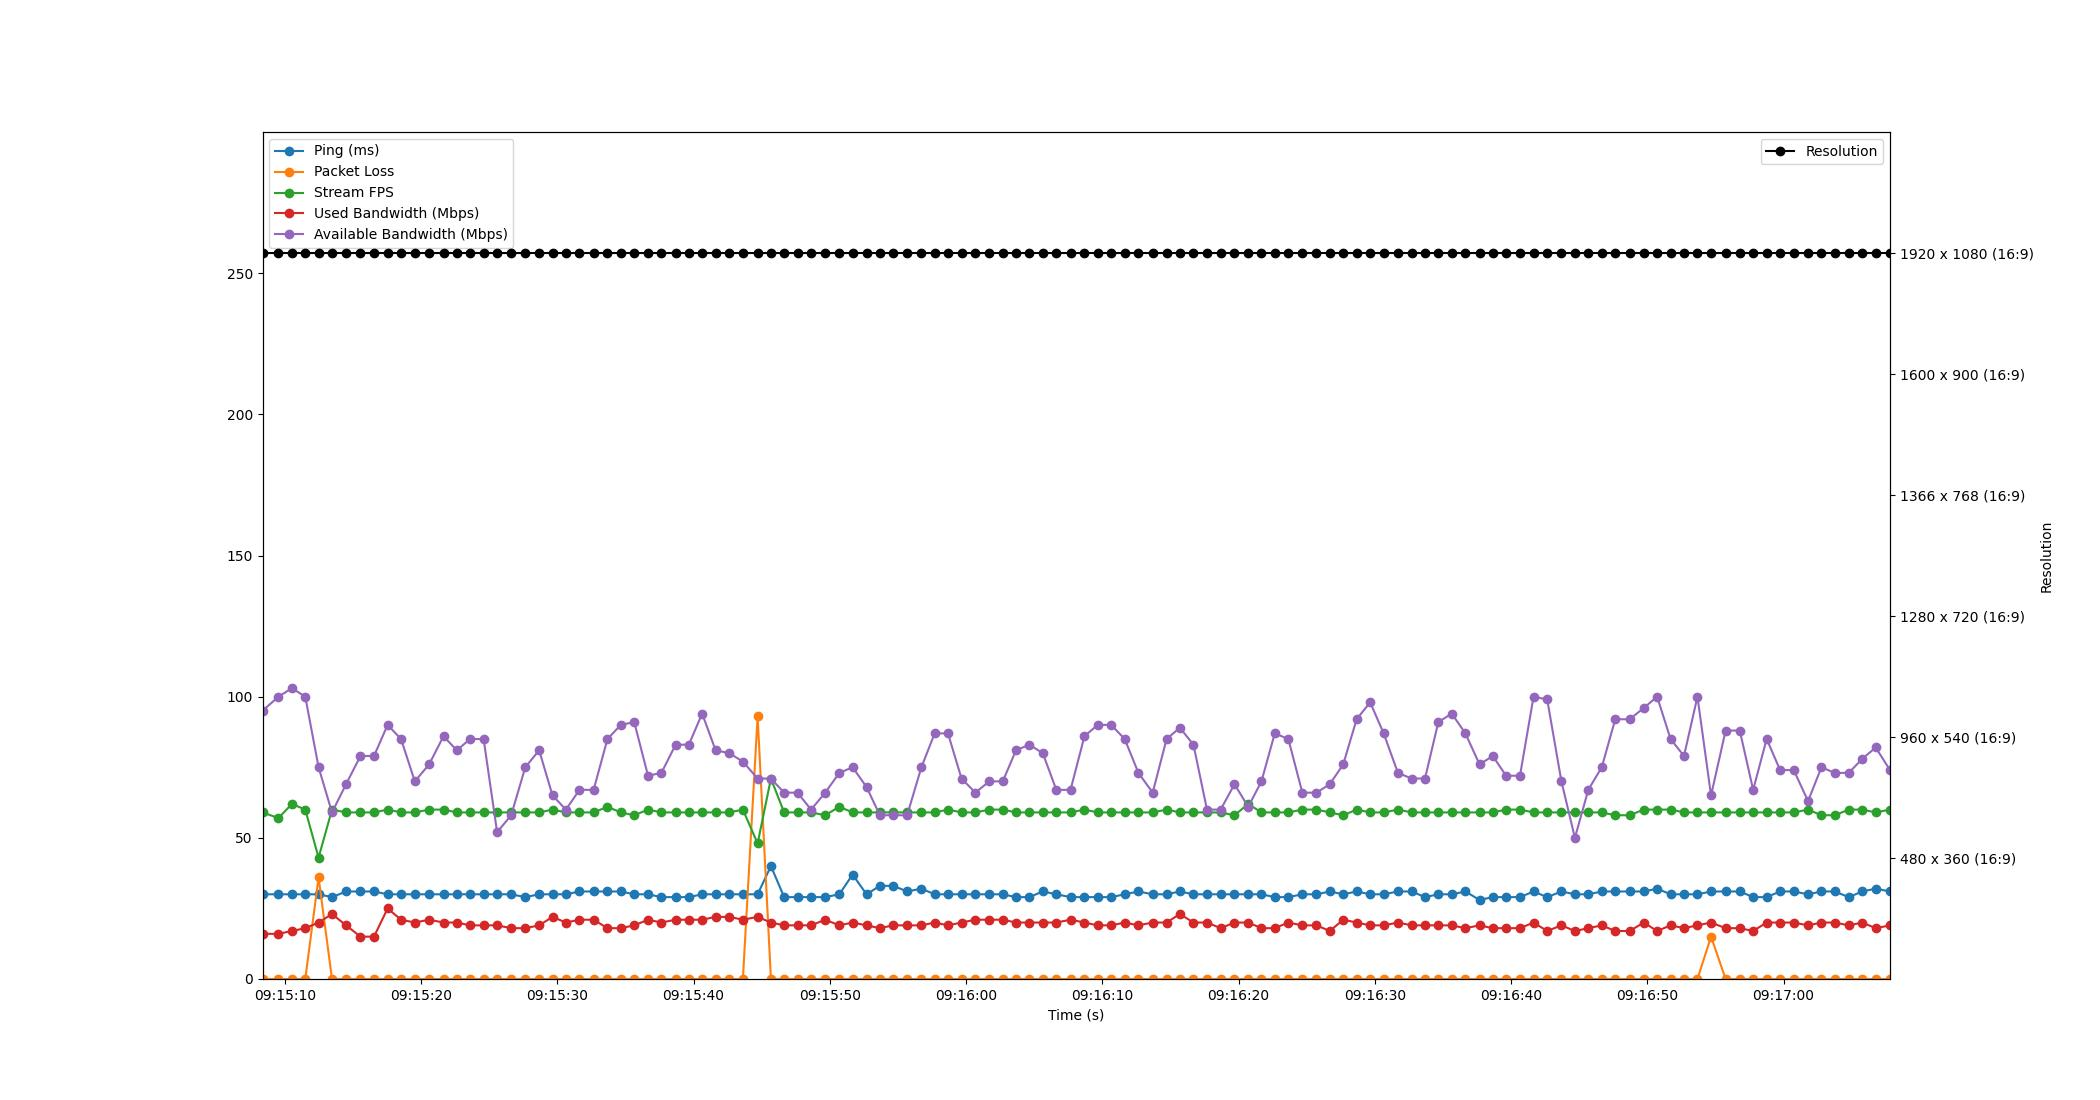

The table this chart was drawn from, first rows:
Time, Timestamp, Ping, Packet Loss, Stream FPS, Used Bandwidth, Resolution, Available Bandwidth
2.86102294921875e-06, 2023-07-20 09:15:08.356933, 30, 0, 59, 16, 1920 x 1080 (16:9), 95
1.172, 2023-07-20 09:15:09.528766, 30, 0, 57, 16, 1920 x 1080 (16:9), 100
2.158, 2023-07-20 09:15:10.514652, 30, 0, 62, 17, 1920 x 1080 (16:9), 103
3.139, 2023-07-20 09:15:11.495886, 30, 0, 60, 18, 1920 x 1080 (16:9), 100
4.116, 2023-07-20 09:15:12.472676, 30, 36, 43, 20, 1920 x 1080 (16:9), 75
5.102, 2023-07-20 09:15:13.458597, 29, 0, 60, 23, 1920 x 1080 (16:9), 59
6.133, 2023-07-20 09:15:14.490242, 31, 0, 59, 19, 1920 x 1080 (16:9), 69
7.192, 2023-07-20 09:15:15.548611, 31, 0, 59, 15, 1920 x 1080 (16:9), 79
8.185, 2023-07-20 09:15:16.541807, 31, 0, 59, 15, 1920 x 1080 (16:9), 79
9.184, 2023-07-20 09:15:17.540764, 30, 0, 60, 25, 1920 x 1080 (16:9), 90
10.17, 2023-07-20 09:15:18.524061, 30, 0, 59, 21, 1920 x 1080 (16:9), 85
11.18, 2023-07-20 09:15:19.537676, 30, 0, 59, 20, 1920 x 1080 (16:9), 70
12.23, 2023-07-20 09:15:20.583897, 30, 0, 60, 21, 1920 x 1080 (16:9), 76
13.29, 2023-07-20 09:15:21.643736, 30, 0, 60, 20, 1920 x 1080 (16:9), 86
14.26, 2023-07-20 09:15:22.616763, 30, 0, 59, 20, 1920 x 1080 (16:9), 81
15.24, 2023-07-20 09:15:23.594143, 30, 0, 59, 19, 1920 x 1080 (16:9), 85
16.23, 2023-07-20 09:15:24.586573, 30, 0, 59, 19, 1920 x 1080 (16:9), 85
17.22, 2023-07-20 09:15:25.576510, 30, 0, 59, 19, 1920 x 1080 (16:9), 52
18.25, 2023-07-20 09:15:26.609879, 30, 0, 59, 18, 1920 x 1080 (16:9), 58
19.29, 2023-07-20 09:15:27.644080, 29, 0, 59, 18, 1920 x 1080 (16:9), 75
20.31, 2023-07-20 09:15:28.662181, 30, 0, 59, 19, 1920 x 1080 (16:9), 81
21.29, 2023-07-20 09:15:29.644154, 30, 0, 60, 22, 1920 x 1080 (16:9), 65
22.27, 2023-07-20 09:15:30.630428, 30, 0, 59, 20, 1920 x 1080 (16:9), 60
23.27, 2023-07-20 09:15:31.622294, 31, 0, 59, 21, 1920 x 1080 (16:9), 67
24.3, 2023-07-20 09:15:32.660231, 31, 0, 59, 21, 1920 x 1080 (16:9), 67
25.32, 2023-07-20 09:15:33.676758, 31, 0, 61, 18, 1920 x 1080 (16:9), 85
26.3, 2023-07-20 09:15:34.652434, 31, 0, 59, 18, 1920 x 1080 (16:9), 90
27.28, 2023-07-20 09:15:35.640565, 30, 0, 58, 19, 1920 x 1080 (16:9), 91
28.3, 2023-07-20 09:15:36.653958, 30, 0, 60, 21, 1920 x 1080 (16:9), 72
29.28, 2023-07-20 09:15:37.636002, 29, 0, 59, 20, 1920 x 1080 (16:9), 73
30.32, 2023-07-20 09:15:38.680515, 29, 0, 59, 21, 1920 x 1080 (16:9), 83
31.29, 2023-07-20 09:15:39.650878, 29, 0, 59, 21, 1920 x 1080 (16:9), 83
32.27, 2023-07-20 09:15:40.625702, 30, 0, 59, 21, 1920 x 1080 (16:9), 94
33.26, 2023-07-20 09:15:41.615989, 30, 0, 59, 22, 1920 x 1080 (16:9), 81
34.26, 2023-07-20 09:15:42.613646, 30, 0, 59, 22, 1920 x 1080 (16:9), 80
35.26, 2023-07-20 09:15:43.615832, 30, 0, 60, 21, 1920 x 1080 (16:9), 77
36.34, 2023-07-20 09:15:44.697670, 30, 93, 48, 22, 1920 x 1080 (16:9), 71
37.32, 2023-07-20 09:15:45.674433, 40, 0, 71, 20, 1920 x 1080 (16:9), 71
38.29, 2023-07-20 09:15:46.643984, 29, 0, 59, 19, 1920 x 1080 (16:9), 66
39.27, 2023-07-20 09:15:47.626425, 29, 0, 59, 19, 1920 x 1080 (16:9), 66
40.27, 2023-07-20 09:15:48.623419, 29, 0, 59, 19, 1920 x 1080 (16:9), 60
41.3, 2023-07-20 09:15:49.656129, 29, 0, 58, 21, 1920 x 1080 (16:9), 66
42.34, 2023-07-20 09:15:50.696043, 30, 0, 61, 19, 1920 x 1080 (16:9), 73
43.31, 2023-07-20 09:15:51.668428, 37, 0, 59, 20, 1920 x 1080 (16:9), 75
44.34, 2023-07-20 09:15:52.692735, 30, 0, 59, 19, 1920 x 1080 (16:9), 68
45.31, 2023-07-20 09:15:53.669866, 33, 0, 59, 18, 1920 x 1080 (16:9), 58
46.3, 2023-07-20 09:15:54.652669, 33, 0, 59, 19, 1920 x 1080 (16:9), 58
47.31, 2023-07-20 09:15:55.670647, 31, 0, 59, 19, 1920 x 1080 (16:9), 58
48.36, 2023-07-20 09:15:56.719569, 32, 0, 59, 19, 1920 x 1080 (16:9), 75
49.34, 2023-07-20 09:15:57.692219, 30, 0, 59, 20, 1920 x 1080 (16:9), 87
50.31, 2023-07-20 09:15:58.670648, 30, 0, 60, 19, 1920 x 1080 (16:9), 87
51.31, 2023-07-20 09:15:59.662502, 30, 0, 59, 20, 1920 x 1080 (16:9), 71
52.33, 2023-07-20 09:16:00.682392, 30, 0, 59, 21, 1920 x 1080 (16:9), 66
53.34, 2023-07-20 09:16:01.696062, 30, 0, 60, 21, 1920 x 1080 (16:9), 70
54.33, 2023-07-20 09:16:02.687871, 30, 0, 60, 21, 1920 x 1080 (16:9), 70
55.31, 2023-07-20 09:16:03.664453, 29, 0, 59, 20, 1920 x 1080 (16:9), 81
56.28, 2023-07-20 09:16:04.636576, 29, 0, 59, 20, 1920 x 1080 (16:9), 83
57.27, 2023-07-20 09:16:05.627899, 31, 0, 59, 20, 1920 x 1080 (16:9), 80
58.26, 2023-07-20 09:16:06.620731, 30, 0, 59, 20, 1920 x 1080 (16:9), 67
59.31, 2023-07-20 09:16:07.664124, 29, 0, 59, 21, 1920 x 1080 (16:9), 67
... 60 more rows
